Dataset: public_dataset (GitHub, Teaun9/Computer-Vision). Classes: crazing, inclusion, pitted surface, rolled-in scale, scratches.

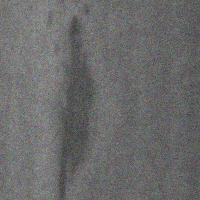
Label: inclusion

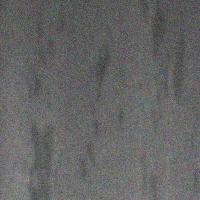
Label: inclusion

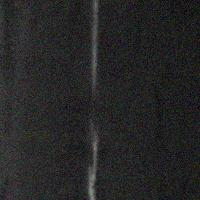
Label: scratches

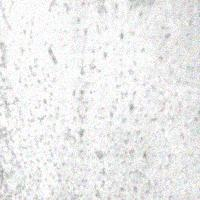
Label: pitted surface

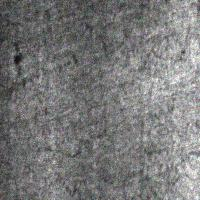
Label: crazing

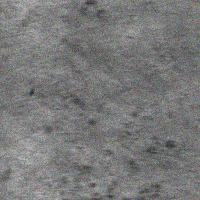
Label: rolled-in scale
